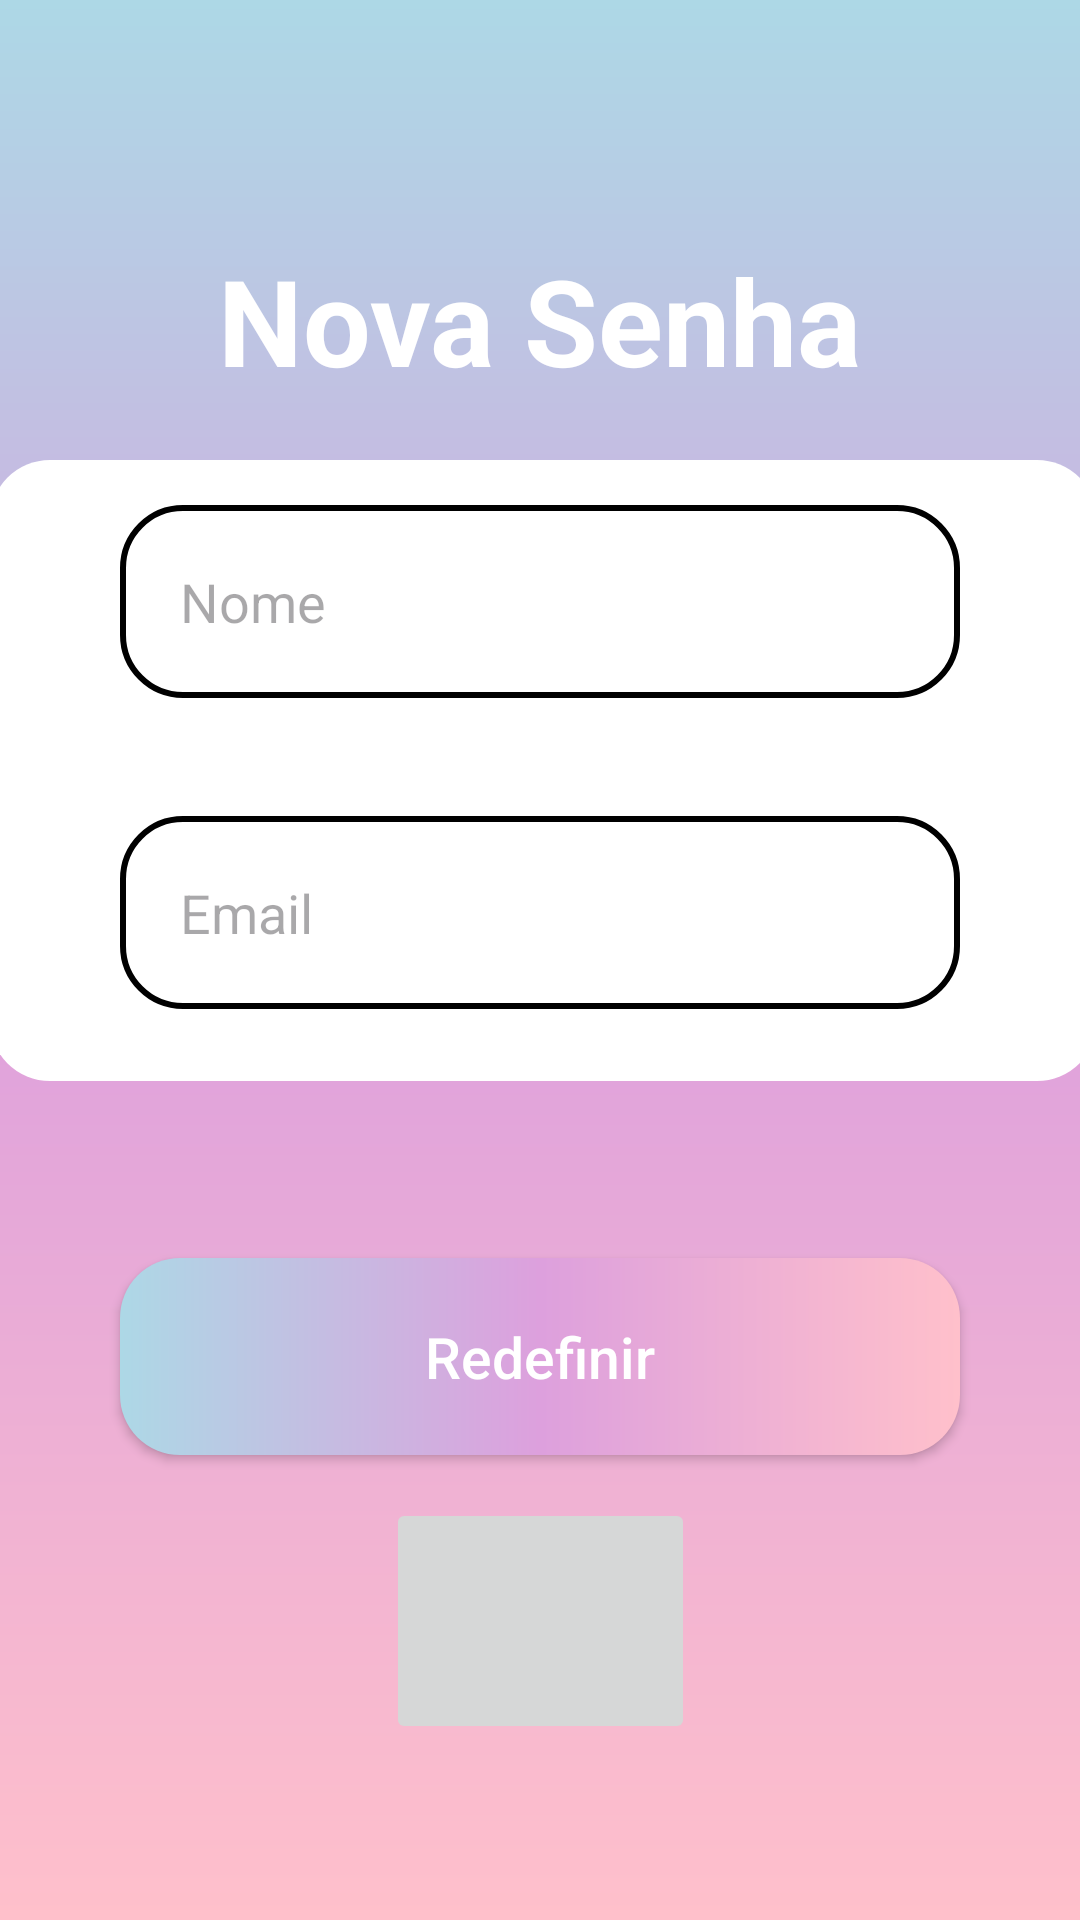

Reconstruct the res/layout file that produces this screen, plus the resources it refers to.
<!-- AndroidManifest.xml: application theme Theme.RobotTech -->
<!-- res/layout/activity_novasenha.xml -->
<?xml version="1.0" encoding="utf-8"?>
<androidx.core.widget.NestedScrollView xmlns:app="http://schemas.android.com/apk/res-auto"
    xmlns:tools="http://schemas.android.com/tools"
    android:layout_width="match_parent"
    android:layout_height="match_parent"
    android:fillViewport="true"
    xmlns:android="http://schemas.android.com/apk/res/android">


<androidx.constraintlayout.widget.ConstraintLayout
    android:layout_width="match_parent"
    android:layout_height="match_parent"
    android:background="@drawable/backgroud"
    tools:context=".activity.Novasenha">


  <TextView

      android:id="@+id/tituloNS"
      android:layout_width="wrap_content"
      android:layout_height="wrap_content"
      android:text="@string/titulo_Nsenha"
      android:textSize="40dp"
      android:textColor="@color/white"
      android:textStyle="bold"
      android:layout_marginTop="80dp"
      app:layout_constraintStart_toStartOf="parent"
      app:layout_constraintEnd_toEndOf="parent"
      app:layout_constraintTop_toTopOf="parent"

      />


  <View
      android:id="@+id/containercadastro"
      style="@style/ContainerComponents"
      android:layout_width="369dp"
      android:layout_height="207dp"
      android:layout_marginTop="32dp"
      app:layout_constraintEnd_toEndOf="parent"
      app:layout_constraintHorizontal_bias="0.488"
      app:layout_constraintStart_toStartOf="parent"
      app:layout_constraintTop_toBottomOf="@id/tituloNS" />

  <EditText
      android:id="@+id/edit_nome1"
      style="@style/Edit_text"
      android:hint="Nome"
      android:inputType="text"
      app:layout_constraintTop_toTopOf="@id/containercadastro"
      app:layout_constraintStart_toStartOf="@id/containercadastro"
      app:layout_constraintEnd_toEndOf="@id/containercadastro"


      />

  <EditText
      android:id="@+id/edit_mail_novasenha"
      style="@style/Edit_text"
      android:drawableRight="@drawable/ic_email"
      android:hint="Email"
      android:inputType="textEmailAddress"
      app:layout_constraintBottom_toBottomOf="@+id/containercadastro"
      app:layout_constraintEnd_toEndOf="@id/containercadastro"
      app:layout_constraintStart_toStartOf="@id/containercadastro"
      app:layout_constraintTop_toBottomOf="@id/edit_nome1" />




  <androidx.appcompat.widget.AppCompatButton

      android:id="@+id/bt_novasenha"
      style="@style/Button"
      android:layout_marginTop="56dp"
      android:text="@string/redefinir"
      app:layout_constraintBottom_toBottomOf="parent"
      app:layout_constraintEnd_toEndOf="parent"
      app:layout_constraintStart_toStartOf="parent"
      app:layout_constraintTop_toBottomOf="@+id/containercadastro"
      app:layout_constraintVertical_bias="0.019" />

  <ImageButton
      android:id="@+id/imageButtonvoltar1"
      android:layout_width="103dp"
      android:layout_height="82dp"
      android:layout_marginBottom="56dp"
      android:contentDescription="@string/app_name"
      app:layout_constraintBottom_toBottomOf="parent"
      app:layout_constraintEnd_toEndOf="parent"
      app:layout_constraintStart_toStartOf="parent"
      app:layout_constraintTop_toBottomOf="@+id/bt_novasenha"
      app:layout_constraintVertical_bias="0.843"
      app:srcCompat="@drawable/logout"
      tools:ignore="MissingConstraints" />


</androidx.constraintlayout.widget.ConstraintLayout>
</androidx.core.widget.NestedScrollView>
<!-- resources referenced by this layout -->
<resources>
  <color name="white">#FFFFFFFF</color>
  <!-- drawable backgroud (drawable) -->
  <?xml version="1.0" encoding="utf-8"?>
  <shape xmlns:android="http://schemas.android.com/apk/res/android">
  
      <gradient
          android:startColor="@color/rosa"
          android:centerColor="@color/violeta"
          android:endColor="@color/azul"
          android:angle="90"
          />
  
  </shape>
  <string name="app_name" translatable="false">RobotTech</string>
  <string name="redefinir" translatable="false">Redefinir</string>
  <string name="titulo_Nsenha" translatable="false">Nova Senha</string>
  <style name="Button">
          <item name="android:layout_width">match_parent</item>
          <item name="android:layout_height">wrap_content</item>
          <item name="android:layout_marginLeft">40dp</item>
          <item name="android:layout_marginRight">40dp</item>
          <item name="android:layout_marginTop">15dp </item>
          <item name="android:padding">20dp</item>
          <item name="android:textColor">@color/white</item>
          <item name="android:textSize">19sp</item>
         <item name="android:textAllCaps">false</item>
  
          <item name="android:background">@drawable/button</item>
  
  
  
      </style>
  
  
      style
  <style name="ContainerComponents">
          <item name="android:layout_width">match_parent</item>
          <item name="android:layout_height">250dp</item>
          <item name="android:background">@drawable/container_components</item>
          <item name="android:layout_margin">20dp</item>
  
      </style>
  <style name="Edit_text">
          <item name="android:layout_width">match_parent</item>
          <item name="android:layout_height">wrap_content</item>
          <item name="android:background">@drawable/edit_text</item>
          <item name="android:padding">20dp</item>
          <item name="android:maxLength">38</item>
          <item name="android:layout_marginLeft">40dp</item>
          <item name="android:layout_marginRight">40dp</item>
          <item name="android:layout_marginTop">15dp</item>
  
  
      </style>
  <style name="Theme.RobotTech" parent="Base.Theme.RobotTech" />
  <color name="rosa">#FFC0CB</color>
  <color name="violeta">#DDA0DD</color>
  <color name="azul">#ADD8E6</color>
  <!-- drawable button (drawable) -->
  <?xml version="1.0" encoding="utf-8"?>
  <shape xmlns:android="http://schemas.android.com/apk/res/android">
  
  
  
      <corners android:radius="20dp"/>
      <gradient
          android:startColor="@color/rosa"
          android:centerColor="@color/violeta"
          android:endColor="@color/azul"
          android:angle="180"
  
          />
  
  
  
  
  </shape>
  <!-- drawable container_components (drawable) -->
  <?xml version="1.0" encoding="utf-8"?>
  <shape xmlns:android="http://schemas.android.com/apk/res/android">
  
      <solid android:color="@color/white"/>
      <corners android:radius="20dp"/>
  
  
  
  
  </shape>
  <!-- drawable edit_text (drawable) -->
  <?xml version="1.0" encoding="utf-8"?>
  <shape xmlns:android="http://schemas.android.com/apk/res/android">
     <solid android:color="@color/white"/>
      <corners android:radius="20dp"/>
      <stroke android:color="@color/black" android:width="2dp"></stroke>
  </shape>
  <style name="Base.Theme.RobotTech" parent="Theme.Material3.DayNight.NoActionBar">
          
          
      </style>
  <color name="black">#FF000000</color>
</resources>
